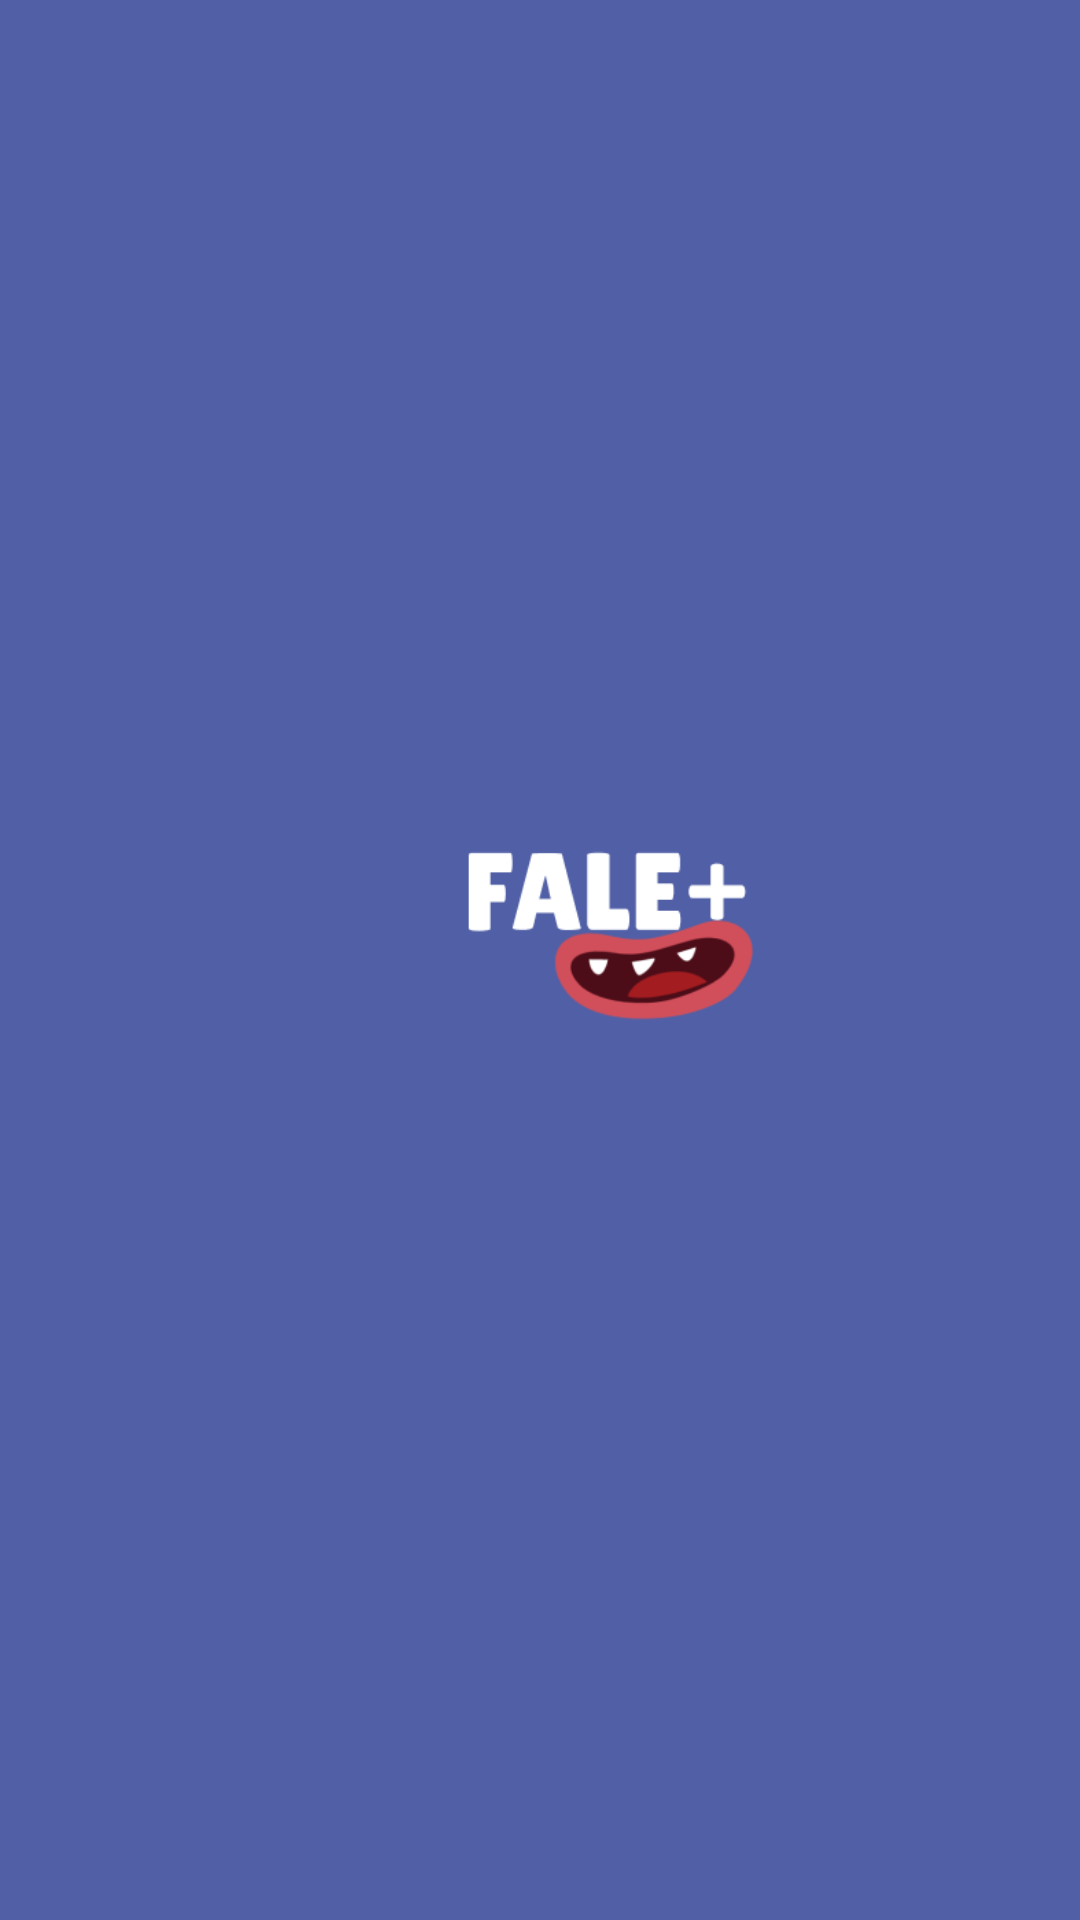

Android layout source for this screen:
<!-- AndroidManifest.xml: application theme Theme.Fale -->
<!-- res/layout/activity_cabecalho_model.xml -->
<?xml version="1.0" encoding="utf-8"?>
<androidx.constraintlayout.widget.ConstraintLayout
    xmlns:android="http://schemas.android.com/apk/res/android"
    xmlns:app="http://schemas.android.com/apk/res-auto"
    android:layout_width="match_parent"
    android:layout_height="120dp"
    android:background="@drawable/cabecalho_model"
    android:padding="16dp">

    <ImageView
        android:id="@+id/img_logo"
        android:layout_width="146dp"
        android:layout_height="119dp"
        android:layout_gravity="center_vertical"
        android:layout_marginStart="116dp"
        android:contentDescription="@null"
        android:src="@drawable/logo"
        app:layout_constraintBottom_toBottomOf="parent"
        app:layout_constraintStart_toStartOf="parent"
        app:layout_constraintTop_toTopOf="parent"
        app:layout_constraintVertical_bias="0.483" />


</androidx.constraintlayout.widget.ConstraintLayout>
<!-- resources referenced by this layout -->
<resources>
  <!-- drawable cabecalho_model (drawable) -->
  <?xml version="1.0" encoding="utf-8"?>
  <shape xmlns:android="http://schemas.android.com/apk/res/android"
      android:shape="rectangle">
      <solid android:color="#505FA6"/>
      <size
          android:width="411dp"
          android:height="119dp"/>
  </shape>
  <!-- drawable logo: png bitmap (drawable, 9404 bytes) -->
  <style name="Theme.Fale" parent="Theme.MaterialComponents.DayNight.NoActionBar">
          
          <item name="colorPrimary">@color/purple_500</item>
          <item name="colorPrimaryVariant">@color/purple_700</item>
          <item name="colorOnPrimary">@color/white</item>
          
          <item name="colorSecondary">@color/teal_200</item>
          <item name="colorSecondaryVariant">@color/teal_700</item>
          <item name="colorOnSecondary">@color/black</item>
          
          <item name="android:statusBarColor">?attr/colorPrimaryVariant</item>
          
      </style>
  <color name="purple_500">#FF6200EE</color>
  <color name="purple_700">#FF3700B3</color>
  <color name="white">#FFFFFFFF</color>
  <color name="teal_200">#FF03DAC5</color>
  <color name="teal_700">#FF018786</color>
  <color name="black">#FF000000</color>
</resources>
